Run: headless pygame with SDL's dummy video driver; simulated clock (each Clock.tick advances the game by its frame time, no real sleeping); random seed 0; keys injected as events and as key.get_pressed() state; no mouse input.
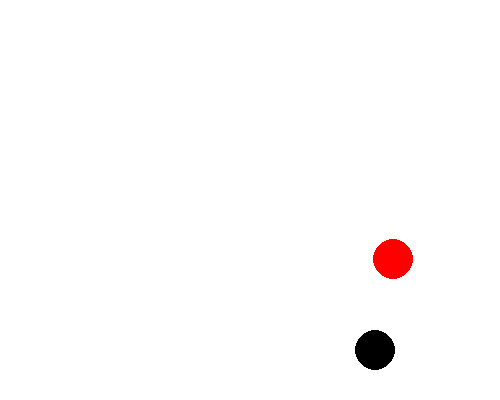
Frame 1 of 4 · flips 1–60 · no input
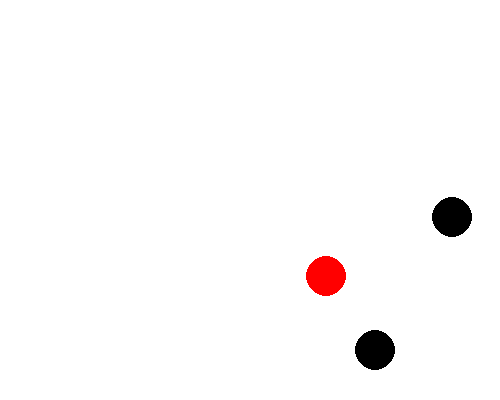
Frame 2 of 4 · flips 61–180 · tapped SPACE, RETURN · held RIGHT (→), D
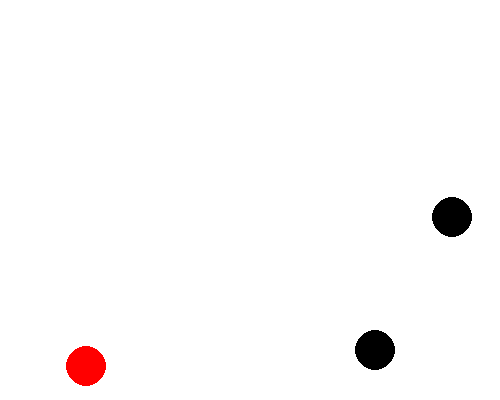
Frame 3 of 4 · flips 181–300 · held DOWN (↓), S
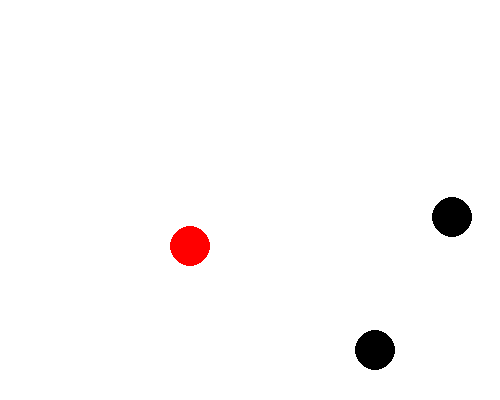
Frame 4 of 4 · flips 301–420 · held LEFT (←), A, UP (↑), W

The pygame program that drew these frames:

# Bounce

import pygame, sys, time, math, random
from pygame.locals import *

# User-defined classes

# User-defined functions

def main():

   # Initialize pygame
   pygame.init()

   # Set window size and title, and frame delay
   surfaceSize = (500, 400) # example window size
   windowTitle = 'Bounce'
   frameDelay = 0.02 # smaller is faster game

   # Create the window
   surface = pygame.display.set_mode(surfaceSize, 0, 0)
   pygame.display.set_caption(windowTitle)

   # create and initialize objects
   gameOver = False
   centers = [[375, 350]]
   cueCenter = [275, 200]
   radius = 20
   speed = [2, 1]
   color = pygame.Color('black')
   cueColor = pygame.Color('red')
   bgColor = pygame.Color('white')

   # Draw objects
   
   draw(cueCenter, cueColor, centers, color, radius, bgColor, surface)

   # Refresh the display
   pygame.display.update()

   # Loop forever
   while True:
      # Handle events
      for event in pygame.event.get():
         if event.type == QUIT:
            pygame.quit()
            sys.exit()
         # Handle additional events

      # Update and draw objects for the next frame
      gameOver = update(cueCenter, cueColor, centers, color, radius, bgColor, speed, surface)

      # Refresh the display
      pygame.display.update()

      # Set the frame speed by pausing between frames
      time.sleep(frameDelay)

def update(movingCenter, movingColor, fixedCenters, fixedColor, radius, bgColor, speed, surface):
   centersMax = 5
   if len(fixedCenters) == centersMax: # check if the game is over
      return True
   else: # continue the game
      surface.fill(bgColor)
      moveBall(movingCenter, radius, speed, surface)
      collisions(movingCenter, fixedCenters, radius, surface)
      draw(movingCenter, movingColor, fixedCenters, fixedColor, radius, bgColor, surface)
      return True
   
def moveBall(center, radius, speed, surface):
   size = surface.get_size()
   for coord in range(2):
      center[coord] = center[coord] + speed[coord]
      # check left or top
      if center[coord] < radius:
         speed[coord] = -speed[coord]
      # check right or bottom
      if center[coord] + radius > size[coord]:
         speed[coord] = -speed[coord]

def draw(movingCenter, movingColor, fixedCenters, fixedColor, radius, bgColor, surface):
   pygame.draw.circle(surface, movingColor, movingCenter, radius, 0)
   for center in fixedCenters:
      pygame.draw.circle(surface, fixedColor, center, radius, 0)

def randomize(center, radius, surface):
   size = surface.get_size()
   for coord in range(2):
      center[coord] = random.randint(radius, size[coord] - radius)

def collisions(movingCenter, fixedCenters, radius, surface):
   for centers in fixedCenters:
      if ballsIntersect(movingCenter, centers, radius):
         newCenter = [0, 0]
         randomize(newCenter, radius, surface)
         fixedCenters.append(newCenter)
         randomize(movingCenter, radius, surface)

def ballsIntersect(center2, center1, radius):
   distanceX = center2[0] - center1[0]
   distanceY = center2[1] - center1[1]
   distance = math.sqrt(distanceX**2 + distanceY**2)
   return distance <= 2 * radius

main()
